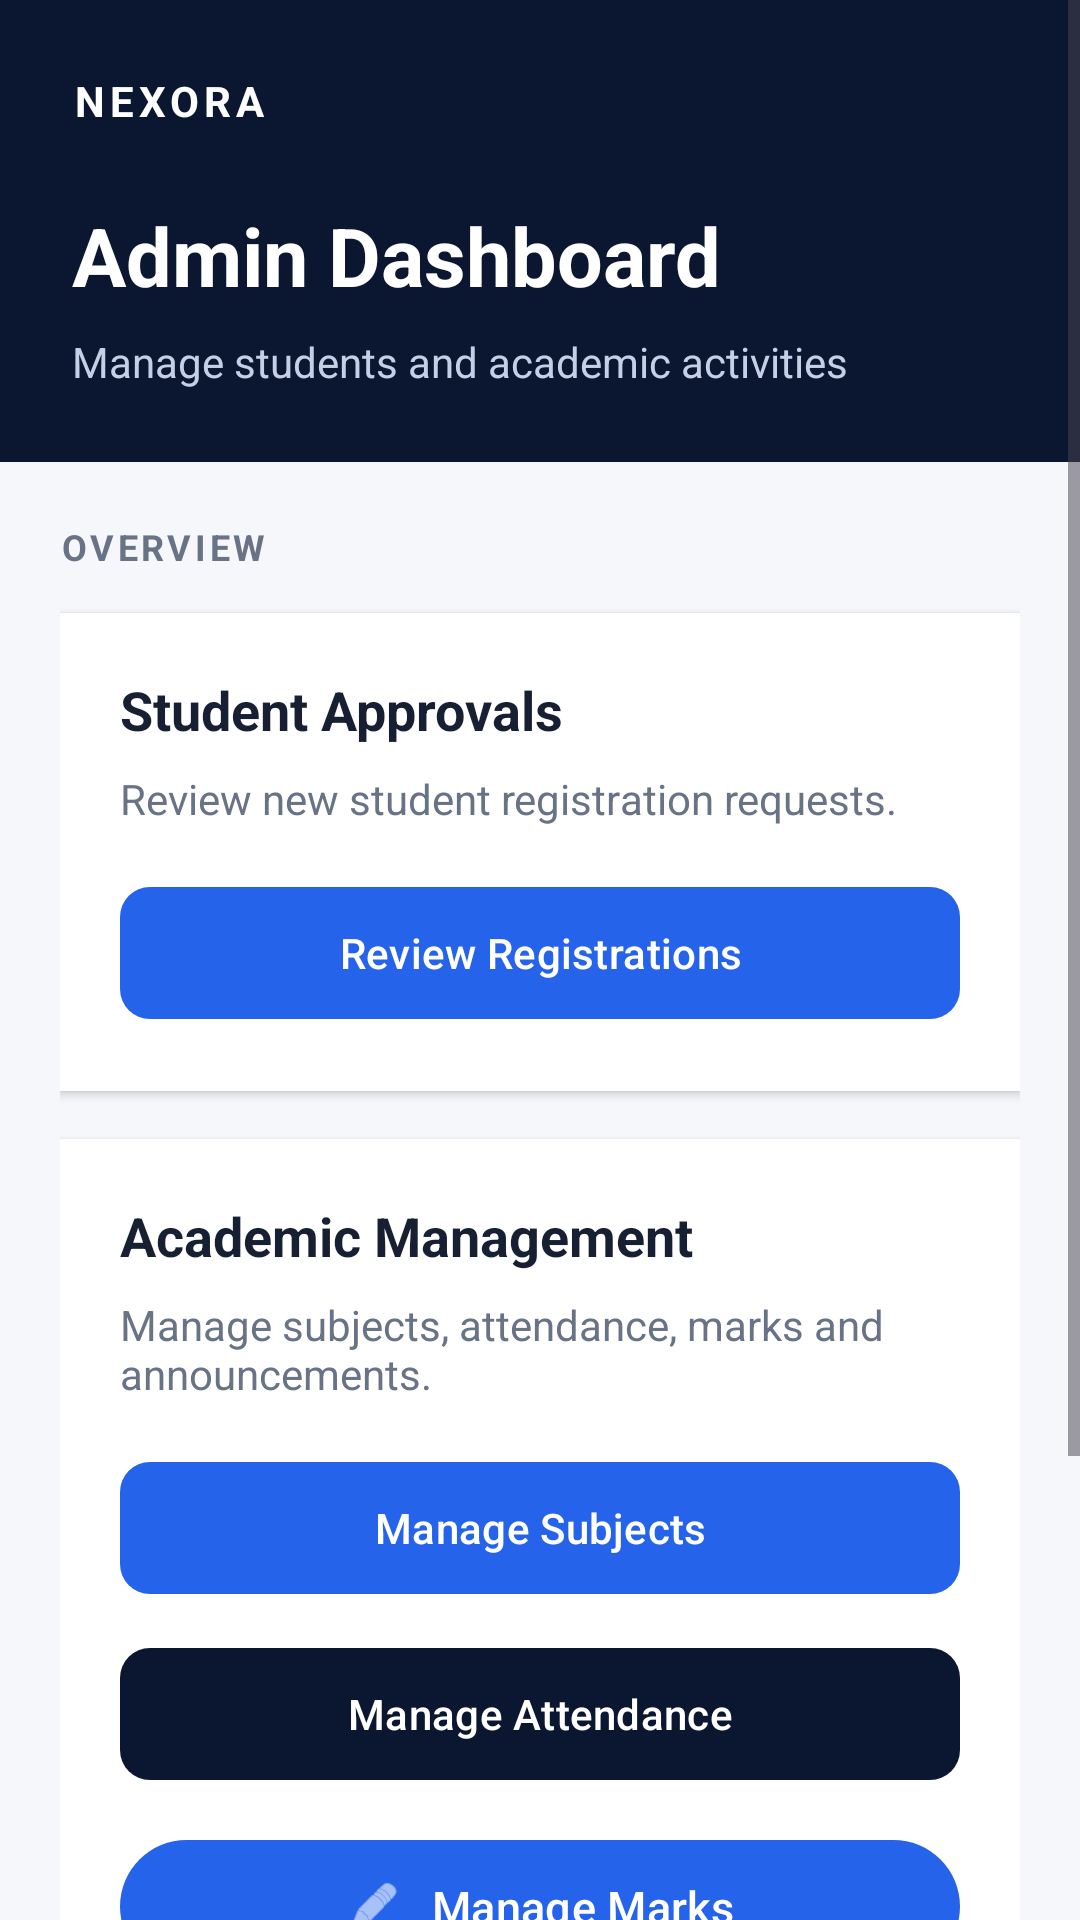

The Android layout XML behind this screen, and the referenced resources:
<!-- AndroidManifest.xml: application theme Theme.Nexora -->
<!-- res/layout/activity_main.xml -->
<?xml version="1.0" encoding="utf-8"?>
<ScrollView
    xmlns:android="http://schemas.android.com/apk/res/android"
    xmlns:app="http://schemas.android.com/apk/res-auto"
    android:layout_width="match_parent"
    android:layout_height="match_parent"
    android:background="#F5F7FB"
    android:fillViewport="true">

    <LinearLayout
        android:layout_width="match_parent"
        android:layout_height="wrap_content"
        android:orientation="vertical">

        
        <LinearLayout
            android:layout_width="match_parent"
            android:layout_height="wrap_content"
            android:background="#0B1730"
            android:orientation="vertical"
            android:padding="24dp">

            <TextView
                android:layout_width="wrap_content"
                android:layout_height="wrap_content"
                android:text="NEXORA"
                android:textColor="#FFFFFF"
                android:textSize="14sp"
                android:textStyle="bold"
                android:letterSpacing="0.12" />

            <TextView
                android:layout_width="wrap_content"
                android:layout_height="wrap_content"
                android:layout_marginTop="24dp"
                android:text="Admin Dashboard"
                android:textColor="#FFFFFF"
                android:textSize="27sp"
                android:textStyle="bold" />

            <TextView
                android:layout_width="wrap_content"
                android:layout_height="wrap_content"
                android:layout_marginTop="8dp"
                android:text="Manage students and academic activities"
                android:textColor="#C4D0E5"
                android:textSize="14sp" />

        </LinearLayout>

        
        <LinearLayout
            android:layout_width="match_parent"
            android:layout_height="wrap_content"
            android:orientation="vertical"
            android:padding="20dp">

            <TextView
                android:layout_width="wrap_content"
                android:layout_height="wrap_content"
                android:text="OVERVIEW"
                android:textColor="#687386"
                android:textSize="12sp"
                android:textStyle="bold"
                android:letterSpacing="0.1" />

            
            <LinearLayout
                android:layout_width="match_parent"
                android:layout_height="wrap_content"
                android:layout_marginTop="14dp"
                android:background="#FFFFFF"
                android:elevation="2dp"
                android:orientation="vertical"
                android:padding="20dp">

                <TextView
                    android:layout_width="wrap_content"
                    android:layout_height="wrap_content"
                    android:text="Student Approvals"
                    android:textColor="#172033"
                    android:textSize="18sp"
                    android:textStyle="bold" />

                <TextView
                    android:layout_width="wrap_content"
                    android:layout_height="wrap_content"
                    android:layout_marginTop="8dp"
                    android:text="Review new student registration requests."
                    android:textColor="#687386"
                    android:textSize="14sp" />

                <com.google.android.material.button.MaterialButton
                    android:id="@+id/btnStudentApprovals"
                    android:layout_width="match_parent"
                    android:layout_height="52dp"
                    android:layout_marginTop="16dp"
                    android:text="Review Registrations"
                    android:textAllCaps="false"
                    app:backgroundTint="#2563EB"
                    app:cornerRadius="10dp" />

            </LinearLayout>

            
            <LinearLayout
                android:layout_width="match_parent"
                android:layout_height="wrap_content"
                android:layout_marginTop="16dp"
                android:background="#FFFFFF"
                android:elevation="2dp"
                android:orientation="vertical"
                android:padding="20dp">

                <TextView
                    android:layout_width="wrap_content"
                    android:layout_height="wrap_content"
                    android:text="Academic Management"
                    android:textColor="#172033"
                    android:textSize="18sp"
                    android:textStyle="bold" />

                <TextView
                    android:layout_width="wrap_content"
                    android:layout_height="wrap_content"
                    android:layout_marginTop="8dp"
                    android:text="Manage subjects, attendance, marks and announcements."
                    android:textColor="#687386"
                    android:textSize="14sp" />

                <com.google.android.material.button.MaterialButton
                    android:id="@+id/btnManageSubjects"
                    android:layout_width="match_parent"
                    android:layout_height="52dp"
                    android:layout_marginTop="16dp"
                    android:text="Manage Subjects"
                    android:textAllCaps="false"
                    app:backgroundTint="#2563EB"
                    app:cornerRadius="10dp" />


                <com.google.android.material.button.MaterialButton
                    android:id="@+id/btnManageAttendance"
                    android:layout_width="match_parent"
                    android:layout_height="52dp"
                    android:layout_marginTop="10dp"
                    android:text="Manage Attendance"
                    android:textAllCaps="false"
                    app:backgroundTint="#0B1730"
                    app:cornerRadius="10dp" />



                <com.google.android.material.button.MaterialButton
                    android:id="@+id/btnManageMarks"
                    android:layout_width="match_parent"
                    android:layout_height="wrap_content"
                    android:layout_marginTop="12dp"
                    android:text="Manage Marks"
                    android:textAllCaps="false"
                    android:textSize="15sp"
                    android:padding="12dp"
                    app:icon="@android:drawable/ic_menu_edit"
                    app:iconGravity="textStart"
                    app:iconPadding="10dp" />


                <com.google.android.material.button.MaterialButton
                    android:id="@+id/btnManageAnnouncements"
                    android:layout_width="match_parent"
                    android:layout_height="52dp"
                    android:layout_marginTop="10dp"
                    android:text="Manage Announcements"
                    android:textAllCaps="false"
                    android:textSize="15sp"
                    app:backgroundTint="#2563EB"
                    app:cornerRadius="10dp"
                    app:icon="@android:drawable/ic_dialog_info"
                    app:iconGravity="textStart"
                    app:iconPadding="10dp" />




            </LinearLayout>

            
            <com.google.android.material.button.MaterialButton
                android:id="@+id/tvAdminLogout"
                android:layout_width="match_parent"
                android:layout_height="52dp"
                android:layout_marginTop="28dp"
                android:text="Sign Out"
                android:textAllCaps="false"
                android:textColor="#0B1730"
                app:backgroundTint="#E2E8F0"
                app:cornerRadius="10dp" />

        </LinearLayout>

    </LinearLayout>

</ScrollView>
<!-- resources referenced by this layout -->
<resources>
  <style name="Theme.Nexora" parent="Base.Theme.Nexora" />
  <style name="Base.Theme.Nexora" parent="Theme.Material3.Light.NoActionBar" tools:targetApi="27">
  
          <item name="colorPrimary">@color/nexora_blue</item>
          <item name="colorOnPrimary">@color/white</item>
  
          <item name="colorSecondary">@color/nexora_navy</item>
          <item name="colorOnSecondary">@color/white</item>
  
          <item name="android:colorAccent">@color/nexora_blue</item>
          <item name="android:statusBarColor">@color/nexora_navy</item>
          <item name="android:navigationBarColor">@color/nexora_background</item>
          <item name="android:windowLightStatusBar">false</item>
          <item name="android:windowLightNavigationBar">true</item>
          <item name="android:windowBackground">@color/nexora_background</item>
  
      </style>
  <color name="nexora_blue">#2563EB</color>
  <color name="white">#FFFFFFFF</color>
  <color name="nexora_navy">#0B1730</color>
  <color name="nexora_background">#F5F7FB</color>
</resources>
